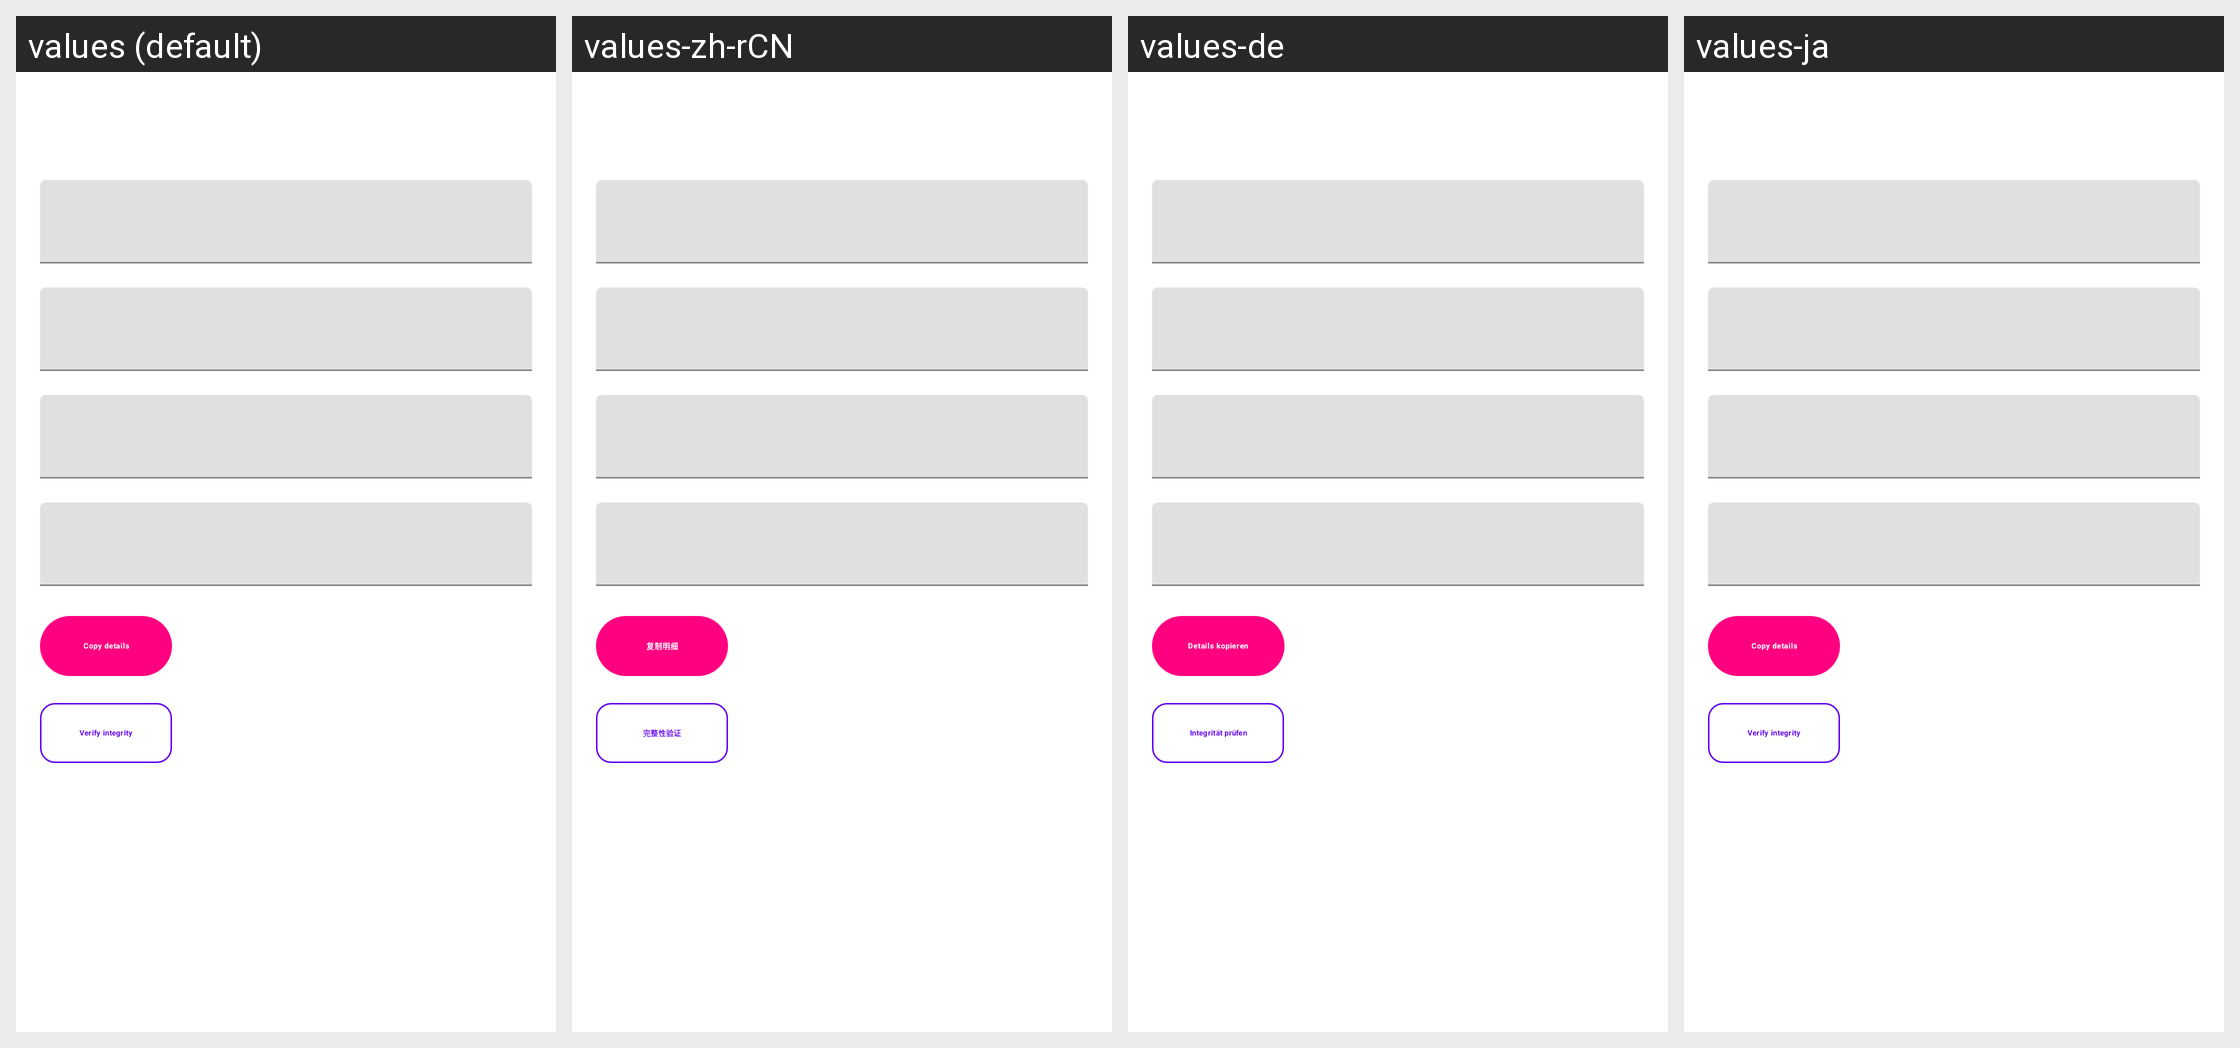

Strings drawn on this Android screen and how each of the app's shown locales translates them:
Android screen res/layout/fragment_game_info.xml rendered under 4 locales, left to right: values (default), values-zh-rCN, values-de, values-ja. Device: Nexus 5 (rendered at 1080×1920; each locale shown at half size, 540×960, under a caption strip naming it); theme Theme.MaterialComponents.DayNight.NoActionBar.
Other locales in the repository, not shown: values-ar, values-ckb, values-cs, values-es, values-fa, values-fr, values-he, values-hu, values-id, values-it, values-ko, values-nb, values-pl, values-pt-rBR, values-pt-rPT, values-ru, values-sr, values-uk, values-vi, values-zh-rTW.
Strings drawn on this screen, with the default value and each locale's value (text and hints the layout hard-codes, and strings that could not be matched under every locale, appear in the picture but are not listed):

copy_details
  values: Copy details
  values-zh-rCN: 复制明细
  values-de: Details kopieren
  values-ja: Copy details  [not translated; the default value is used]

verify_integrity
  values: Verify integrity
  values-zh-rCN: 完整性验证
  values-de: Integrität prüfen
  values-ja: Verify integrity  [not translated; the default value is used]
